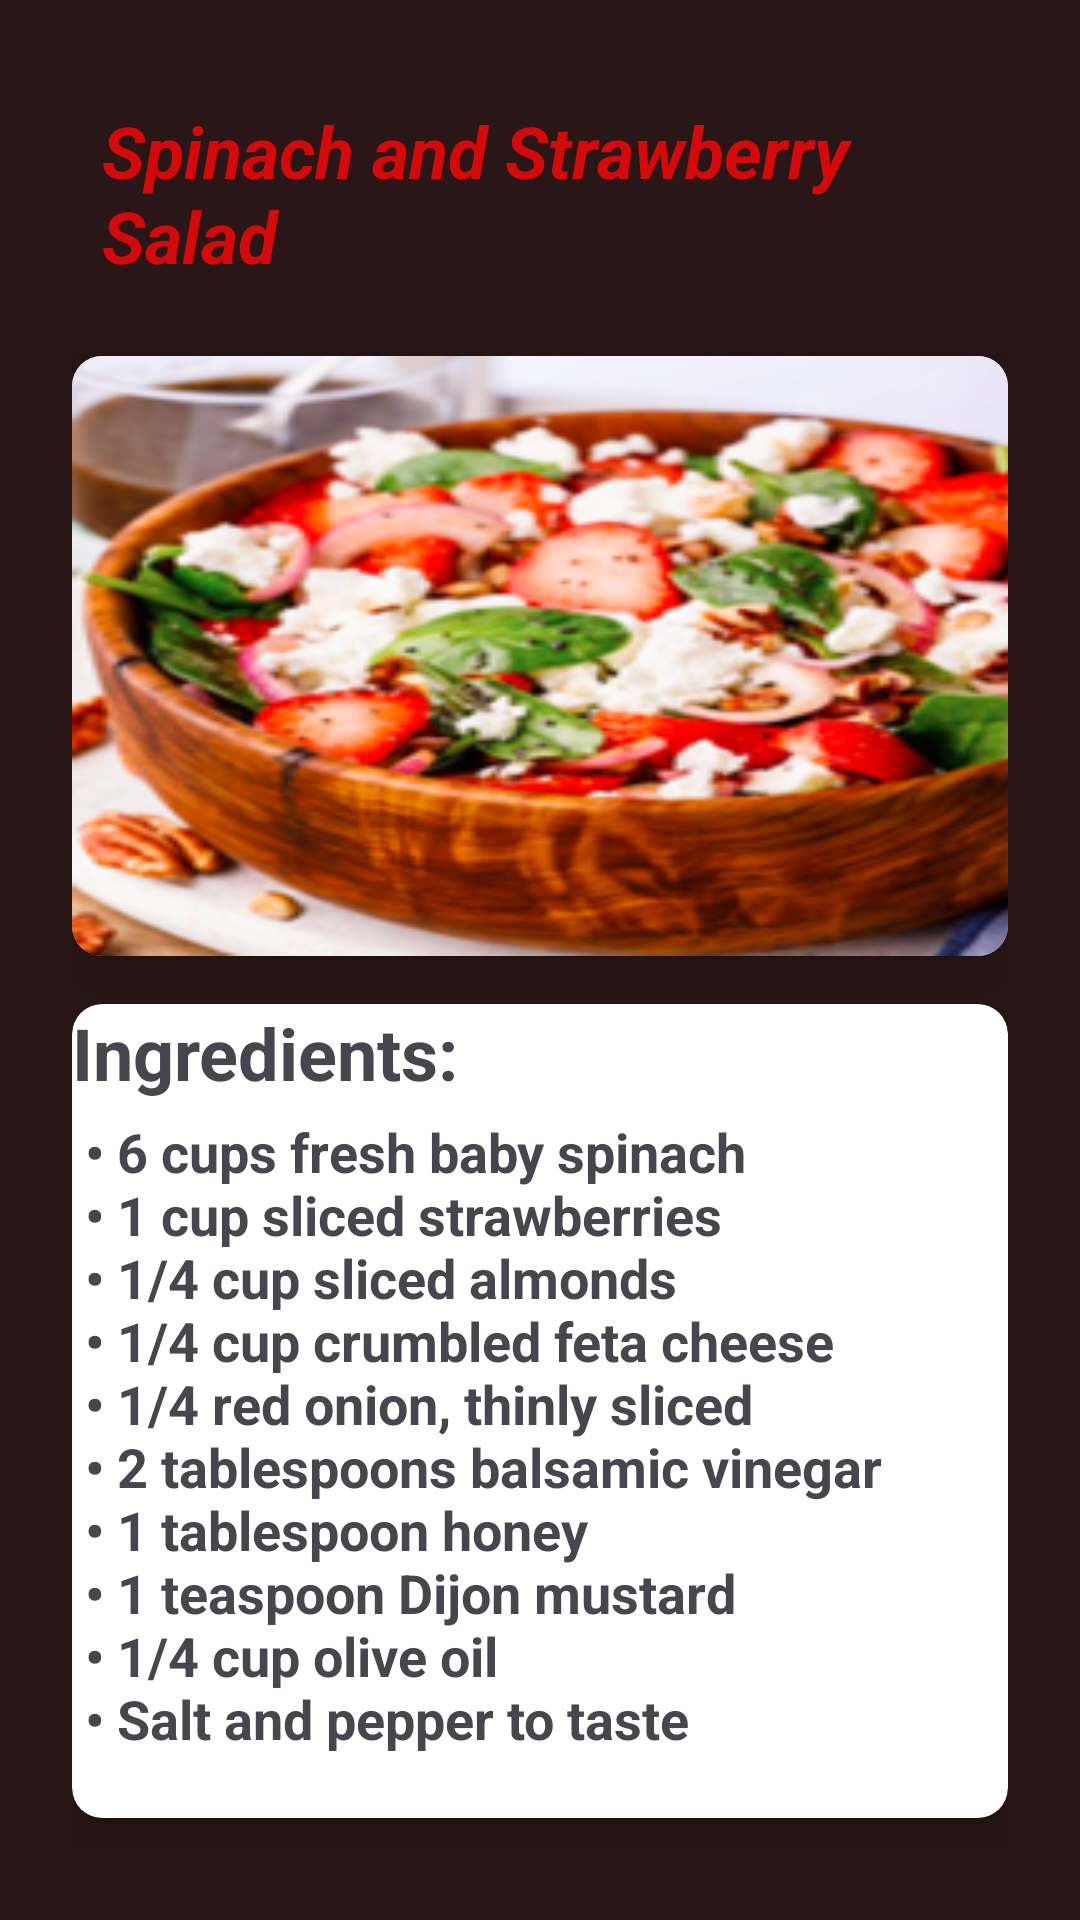

This screen was rendered from an Android layout file. Write that file and the resources it references.
<!-- AndroidManifest.xml: application theme Theme.FOODACEDEMY -->
<!-- res/layout/salad3.xml -->
<?xml version="1.0" encoding="utf-8"?>
<androidx.core.widget.NestedScrollView xmlns:android="http://schemas.android.com/apk/res/android"
    android:layout_width="match_parent"
    android:layout_height="match_parent"
    xmlns:app="http://schemas.android.com/apk/res-auto"
    android:background="#291616"
    android:orientation="vertical"
    android:padding="24dp">


    <LinearLayout
        android:layout_width="wrap_content"
        android:layout_height="wrap_content"
        android:orientation="vertical"
        >
        <LinearLayout
            android:layout_width="wrap_content"
            android:layout_height="wrap_content"
            android:orientation="horizontal"
            android:padding="10dp">

            <TextView
                android:layout_width="wrap_content"
                android:layout_height="wrap_content"
                android:text="Spinach and Strawberry Salad "
                android:textColor="#D50909"
                android:textSize="24dp"
                android:textStyle="bold|italic" />
        </LinearLayout>

        <androidx.cardview.widget.CardView
            android:layout_marginTop="14dp"
            android:layout_width="wrap_content"
            android:layout_height="match_parent"
            app:cardCornerRadius="10dp"
            app:cardElevation="10dp"
            >

            <ImageView
                android:layout_width="360dp"
                android:layout_height="200dp"
                android:scaleType="fitXY"
                android:src="@drawable/spinach_and_strawberry_salad">

            </ImageView>

        </androidx.cardview.widget.CardView>

        <androidx.cardview.widget.CardView
            android:layout_width="match_parent"
            android:layout_height="match_parent"
            app:cardCornerRadius="10dp"
            app:cardElevation="10dp"
            android:layout_marginTop="16dp"
            >
            <TextView
                android:layout_width="wrap_content"
                android:layout_height="wrap_content"
                android:text="Ingredients:"
                android:textSize="24dp"
                android:textStyle="bold" />

            <TextView
                android:layout_width="wrap_content"
                android:layout_height="wrap_content"
                android:layout_marginTop="16dp"
                android:text="@string/s3_in"
                android:textAlignment="textStart"
                android:textSize="18dp"
                android:textStyle="bold" />




        </androidx.cardview.widget.CardView>

        <androidx.cardview.widget.CardView
            android:layout_width="match_parent"
            android:layout_height="match_parent"
            app:cardCornerRadius="10dp"
            app:cardElevation="10dp"
            android:layout_marginTop="16dp"
            >

            <TextView
                android:layout_width="wrap_content"
                android:layout_height="wrap_content"
                android:text="Steps:"
                android:textSize="24dp"
                android:textStyle="bold" />

            <TextView
                android:layout_width="match_parent"
                android:layout_height="match_parent"
                android:layout_marginTop="16dp"
                android:text="@string/s3_stp"
                android:textAlignment="textStart"
                android:textSize="18dp"
                android:textStyle="bold" />


        </androidx.cardview.widget.CardView>
    </LinearLayout>


</androidx.core.widget.NestedScrollView>
<!-- resources referenced by this layout -->
<resources>
  <!-- drawable spinach_and_strawberry_salad: png bitmap (drawable, 121121 bytes) -->
  <string name="s3_in"> \n
          •	6 cups fresh baby spinach\n
          •	1 cup sliced strawberries\n
          •	1/4 cup sliced almonds\n
          •	1/4 cup crumbled feta cheese\n
          •	1/4 red onion, thinly sliced\n
          •	2 tablespoons balsamic vinegar\n
          •	1 tablespoon honey\n
          •	1 teaspoon Dijon mustard\n
          •	1/4 cup olive oil\n
          •	Salt and pepper to taste\n
      </string>
  <string name="s3_stp"> \n
          1.	In a large bowl, combine the spinach, strawberries, almonds, feta cheese, and red onion.\n
          2.	In a small bowl, whisk together the balsamic vinegar, honey, and Dijon mustard. Slowly drizzle in the olive oil while continuing to whisk until the dressing is well combined. Season with salt and pepper.\n
          3.	Pour the dressing over the salad and toss gently to combine. Serve immediately.\n
  \n
      </string>
  <style name="Theme.FOODACEDEMY" parent="Base.Theme.FOODACEDEMY" />
  <style name="Base.Theme.FOODACEDEMY" parent="Theme.Material3.DayNight.NoActionBar">
          
          
      </style>
</resources>
